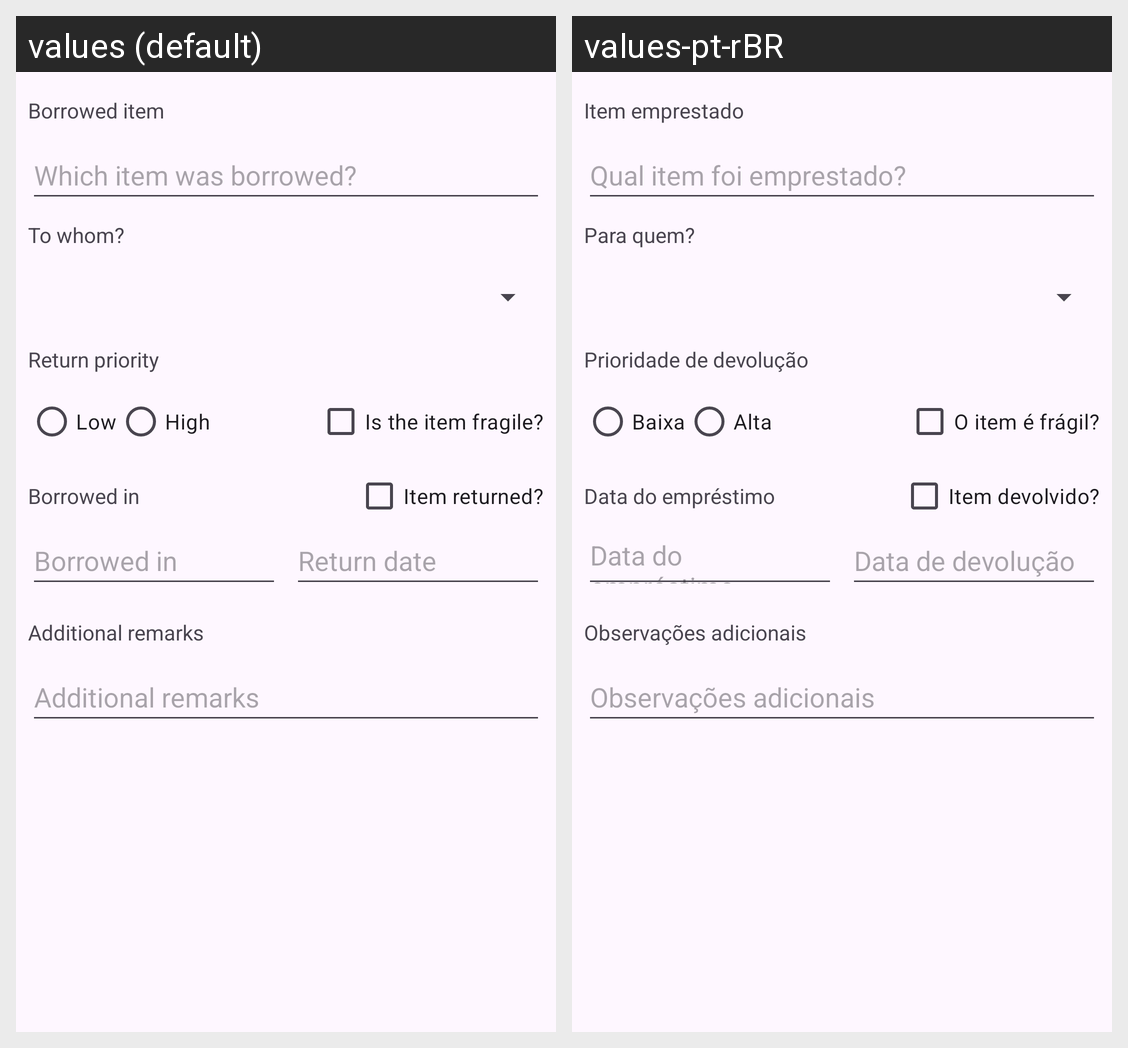

Translations of the strings shown on this Android screen, per locale in the grid:
Android screen res/layout/activity_cadastro_emprestimo.xml rendered under 2 locales, left to right: values (default), values-pt-rBR. Device: Nexus 5 (rendered at 1080×1920; each locale shown at half size, 540×960, under a caption strip naming it); theme Theme.QuemPegou.
Strings drawn on this screen, with the default value and each locale's value (text and hints the layout hard-codes, and strings that could not be matched under every locale, appear in the picture but are not listed):

item_emprestado
  values: Borrowed item
  values-pt-rBR: Item emprestado

qual_item_foi_emprestado
  values: Which item was borrowed?
  values-pt-rBR: Qual item foi emprestado?

para_quem
  values: To whom?
  values-pt-rBR: Para quem?

prioridade_devolucao
  values: Return priority
  values-pt-rBR: Prioridade de devolução

prioridade_baixa
  values: Low
  values-pt-rBR: Baixa

prioridade_alta
  values: High
  values-pt-rBR: Alta

item_fragil
  values: Is the item fragile?
  values-pt-rBR: O item é frágil?

data_emprestimo
  values: Borrowed in
  values-pt-rBR: Data do empréstimo

devolucao_item
  values: Item returned?
  values-pt-rBR: Item devolvido?

data_devolucao
  values: Return date
  values-pt-rBR: Data de devolução

observacoes
  values: Additional remarks
  values-pt-rBR: Observações adicionais
